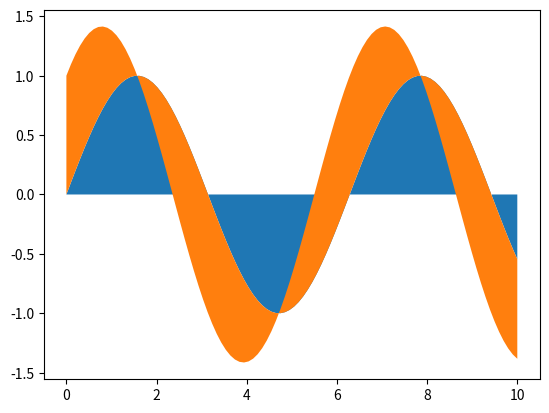
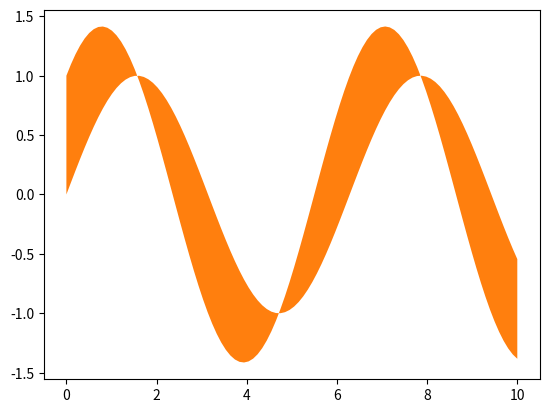

These charts were generated, in order, by the following Python code: (Note: this script raises an exception after producing the figures.)
import matplotlib.pyplot as plt
import numpy as np
import time

# Enable interactive mode
#plt.ion()

# Create initial data
x = np.linspace(0, 10, 100)
y1 = np.sin(x)
y2 = np.cos(x)

# Create the figure and axes
fig, ax = plt.subplots()
poly_collection = ax.stackplot(x, y1, y2)
plt.show()
# Main loop to update the plot
for i in range(100):
    # Update the data
    y1 = np.sin(x + i * 0.1)
    y2 = np.cos(x + i * 0.1)

    # Update the stackplot
    v1 = np.stack([x, y1], axis=-1)
    v2 = np.stack([x, y1 + y2], axis=-1)


    poly_collection[0].set_verts(v1)
    poly_collection[1].set_verts(v2)

    # Redraw the figure
    fig.canvas.draw()
    fig.canvas.flush_events()
    time.sleep(0.1)

# Keep the window open after the animation
plt.waitforbuttonpress()
